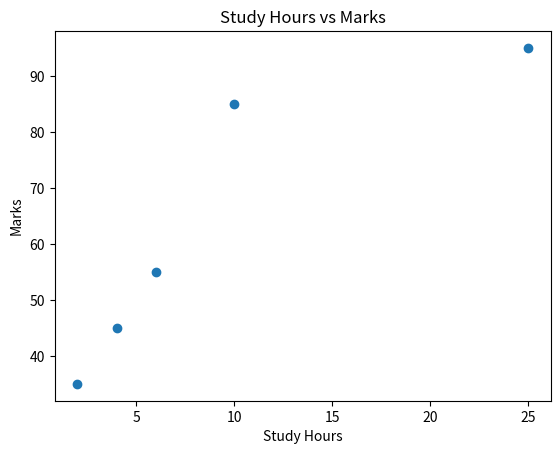

This chart was generated by the following Python code:
import numpy as np
import matplotlib.pyplot as plt

study_hours = np.array([2,4,6,np.nan,8,10,25])
marks = np.array([35,45,55,60,np.nan,85,95])

mean_hours = np.nanmean(study_hours)
mean_marks = np.nanmean(marks)

print("Mean hours:", mean_hours)
print("Mean marks:", mean_marks)

plt.scatter(study_hours, marks)
plt.xlabel("Study Hours")
plt.ylabel("Marks")
plt.title("Study Hours vs Marks")
plt.show()
